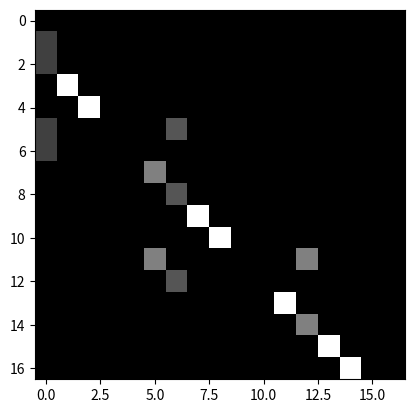

Recreate this plot in Python.
"""
Graph to represent skeleton joints

Joint sequence same as COCO format: {
    0: nose,
    1: left_eye,
    2: right_eye,
    3: left_ear,
    4: right_ear,
    5: left_shoulder,
    6: right_shoulder,
    7: left_elbow,
    8: right_elbow,
    9: left_wrist,
    10: right_wrist,
    11: left_hip,
    12: right_hip,
    13: left_knee,
    14: right_knee,
    15: left_ankle,
    16: right_ankle
}
"""

import numpy as np

num_node = 17
self_link = [(i, i) for i in range(num_node)]
inward = [
    (10, 8), (8, 6), (9, 7), (7, 5), # arms
    (15, 13), (13, 11), (16, 14), (14, 12), # legs
    (11, 5), (12, 6), (11, 12), (5, 6), # torso
    (5, 0), (6, 0), (1, 0), (2, 0), (3, 1), (4, 2) # nose, eyes and ears
]
# [(11, 9), (9, 7), (10, 8), (8, 6), (16, 14), 
#     (14, 12), (17, 15), (15, 13), (12, 6), (13, 7), 
#     (12, 13), (6, 7), (6, 1), (7, 2), (2, 1), 
#     (3, 1), (4, 2), (5, 3)]

outward = [(j, i) for (i, j) in inward]
neighbor = inward + outward


def edge2mat(link, num_node):
    A = np.zeros((num_node, num_node))
    for i, j in link:
        A[j, i] = 1
    return A


def normalize_digraph(A):  # 除以每列的和
    Dl = np.sum(A, 0)
    h, w = A.shape
    Dn = np.zeros((w, w))
    for i in range(w):
        if Dl[i] > 0:
            Dn[i, i] = Dl[i] ** (-1)
    AD = np.dot(A, Dn)
    return AD


def get_spatial_graph(num_node, self_link, inward, outward):
    I = edge2mat(self_link, num_node)
    In = normalize_digraph(edge2mat(inward, num_node))
    Out = normalize_digraph(edge2mat(outward, num_node))
    A = np.stack((I, In, Out))
    return A


class Graph:
    def __init__(self, labeling_mode='spatial'):
        self.A = self.get_adjacency_matrix(labeling_mode)
        self.num_node = num_node
        self.self_link = self_link
        self.inward = inward
        self.outward = outward
        self.neighbor = neighbor

    def get_adjacency_matrix(self, labeling_mode=None):
        if labeling_mode is None:
            return self.A
        if labeling_mode == 'spatial':
            A = get_spatial_graph(num_node, self_link, inward, outward)
        else:
            raise ValueError()
        return A


if __name__ == '__main__':
    import matplotlib.pyplot as plt
    import os

    A = Graph('spatial').get_adjacency_matrix()
    for i in A:
        plt.imshow(i, cmap='gray')
        plt.show()
    print(A)
